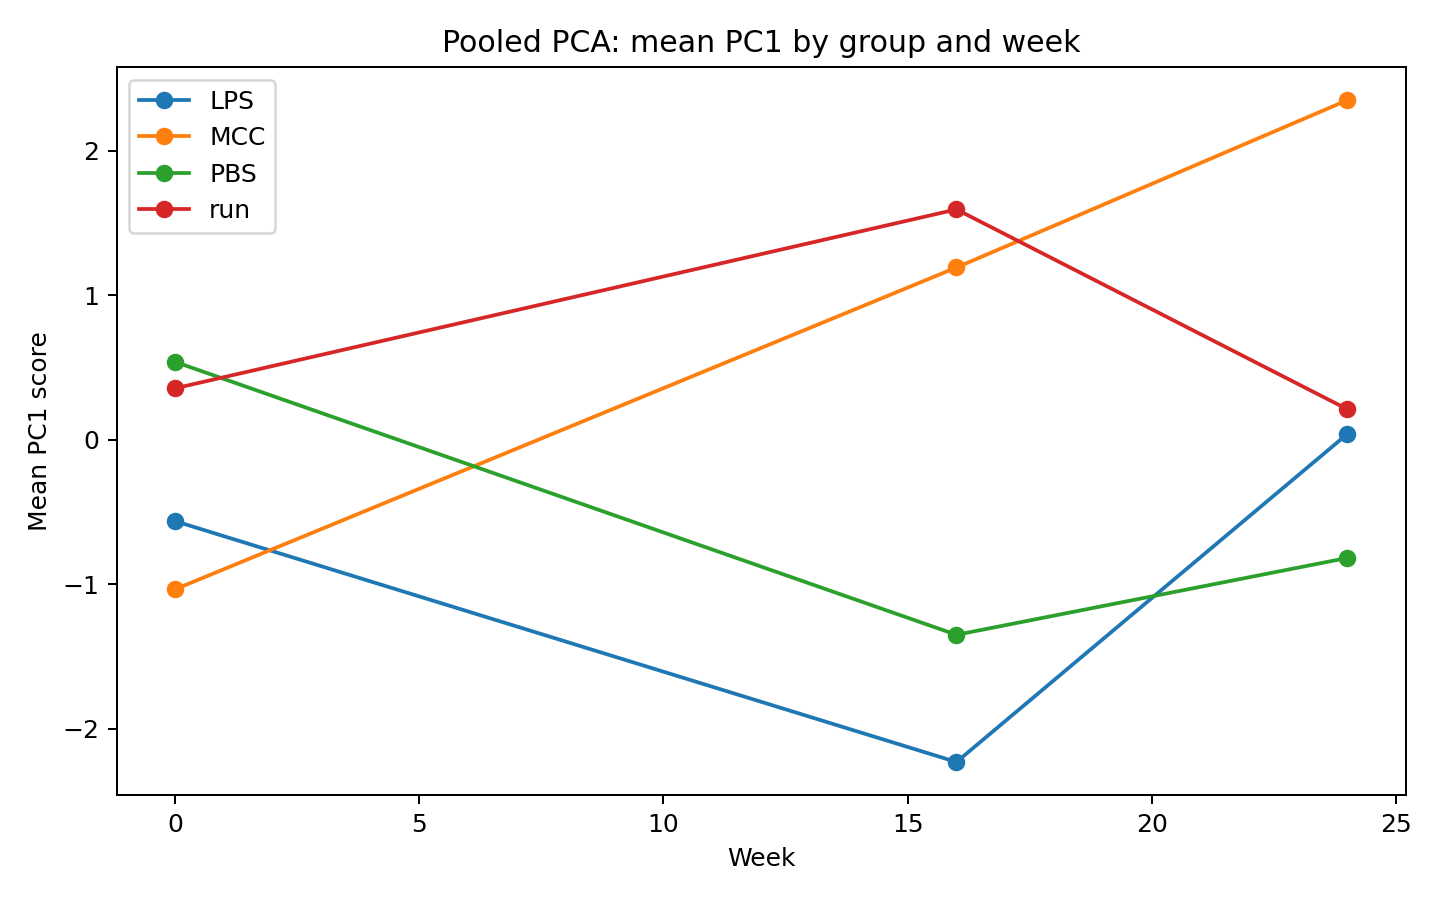

Source data for this figure (header and first rows):
group, week, count, mean, std, sem
LPS, 0, 14, -0.5632, 2.693, 0.7198
LPS, 16, 12, -2.229, 3.872, 1.118
LPS, 24, 11, 0.0386, 5.057, 1.525
MCC, 0, 14, -1.034, 4.674, 1.249
MCC, 16, 8, 1.192, 3.725, 1.317
MCC, 24, 10, 2.349, 3.152, 0.9968
PBS, 0, 11, 0.5386, 2.195, 0.6618
PBS, 16, 9, -1.349, 3.952, 1.317
PBS, 24, 6, -0.8179, 4.072, 1.662
run, 0, 15, 0.3561, 2.096, 0.5412
run, 16, 12, 1.594, 2.833, 0.8177
run, 24, 11, 0.2121, 3.923, 1.183
